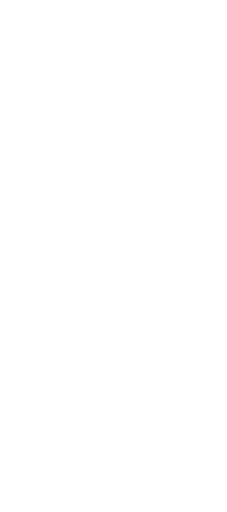
t = 0.00 s
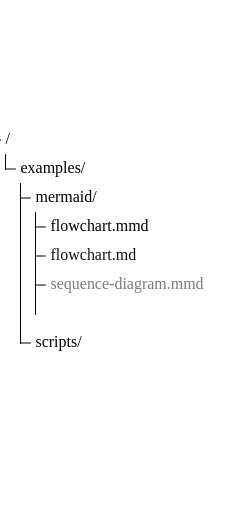
t = 2.00 s
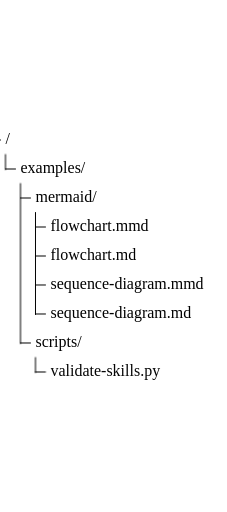
t = 3.00 s
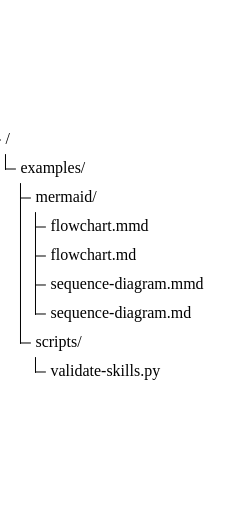
t = 5.00 s
t = 6.00 s: frame unchanged from t = 5.00 s, image omitted
t = 8.75 s: frame unchanged from t = 5.00 s, image omitted

The animated SVG that drew these frames (rendered in a browser with its animation timeline set to each time). Animation: 10 CSS @keyframes rules; frames cover the first 8.75 s, repeats indefinitely.

<?xml version='1.0' encoding='utf-8'?>
<svg xmlns="http://www.w3.org/2000/svg" id="my-svg" width="100%" viewBox="-0.5 0 227.109375 261" style="max-width: 227.109px; background-color: white;" role="graphics-document document" aria-roledescription="treeView" data-animated-mermaid="true" data-animation="organic" data-element-count="22"><style>#my-svg{font-size:16px;fill:#333E48;}@keyframes edge-animation-frame{from{stroke-dashoffset:0;}}@keyframes dash{to{stroke-dashoffset:0;}}#my-svg .edge-animation-slow{stroke-dasharray:9,5!important;stroke-dashoffset:900;animation:dash 50s linear infinite;stroke-linecap:round;}#my-svg .edge-animation-fast{stroke-dasharray:9,5!important;stroke-dashoffset:900;animation:dash 20s linear infinite;stroke-linecap:round;}#my-svg .error-icon{fill:#dbffcc;}#my-svg .error-text{fill:#240033;stroke:#240033;}#my-svg .edge-thickness-normal{stroke-width:1px;}#my-svg .edge-thickness-thick{stroke-width:3.5px;}#my-svg .edge-pattern-solid{stroke-dasharray:0;}#my-svg .edge-thickness-invisible{stroke-width:0;fill:none;}#my-svg .edge-pattern-dashed{stroke-dasharray:3;}#my-svg .edge-pattern-dotted{stroke-dasharray:2;}#my-svg .marker{fill:#45842a;stroke:#45842a;}#my-svg .marker.cross{stroke:#45842a;}#my-svg svg{font-size:16px;}#my-svg p{margin:0;}#my-svg .treeView-node-label{font-size:16px;fill:black;}#my-svg .treeView-node-line{stroke:black;}#my-svg .node .neo-node{stroke:#007298;}#my-svg [data-look="neo"].node rect,#my-svg [data-look="neo"].cluster rect,#my-svg [data-look="neo"].node polygon{stroke:url(#my-svg-gradient);filter:drop-shadow( 1px 2px 2px rgba(185,185,185,1));}#my-svg [data-look="neo"].node path{stroke:url(#my-svg-gradient);stroke-width:1px;}#my-svg [data-look="neo"].node .outer-path{filter:drop-shadow( 1px 2px 2px rgba(185,185,185,1));}#my-svg [data-look="neo"].node .neo-line path{stroke:#007298;filter:none;}#my-svg [data-look="neo"].node circle{stroke:url(#my-svg-gradient);filter:drop-shadow( 1px 2px 2px rgba(185,185,185,1));}#my-svg [data-look="neo"].node circle .state-start{fill:#000000;}#my-svg [data-look="neo"].icon-shape .icon{fill:url(#my-svg-gradient);filter:drop-shadow( 1px 2px 2px rgba(185,185,185,1));}#my-svg [data-look="neo"].icon-shape .icon-neo path{stroke:url(#my-svg-gradient);filter:drop-shadow( 1px 2px 2px rgba(185,185,185,1));}#my-svg :root{--mermaid-font-family:"trebuchet ms",verdana,arial,sans-serif;}</style><style id="animated-mermaid-style" type="text/css">
.am-step {
  animation-delay: var(--am-delay, 0ms);
  animation-duration: var(--am-duration, 650ms);
  animation-fill-mode: backwards;
  animation-timing-function: var(--am-easing, cubic-bezier(.2, .8, .2, 1));
  transform-box: fill-box;
  transform-origin: center;
}
.am-effect-fade { animation-name: am-fade; }
.am-effect-pop { animation-name: am-pop; }
.am-effect-slide-up { animation-name: am-slide-up; }
.am-effect-slide-left { animation-name: am-slide-left; }
.am-effect-zoom { animation-name: am-zoom; }
.am-effect-draw { animation-name: am-draw; }
.am-effect-radial-arrow,
.am-effect-grow-arrow {
  animation-name: am-grow-arrow;
  animation-timing-function: cubic-bezier(.16, .84, .28, 1);
  stroke-linecap: round;
  stroke-linejoin: round;
}
.am-effect-radial-arrow { animation-name: am-radial-arrow; }
@keyframes am-fade {
  from { opacity: 0; }
  to { opacity: 1; }
}
@keyframes am-pop {
  0% { opacity: 0; transform: scale(.92); }
  70% { opacity: 1; transform: scale(1.025); }
  100% { opacity: 1; transform: none; }
}
@keyframes am-slide-up {
  from { opacity: 0; transform: translateY(14px); }
  to { opacity: 1; transform: none; }
}
@keyframes am-slide-left {
  from { opacity: 0; transform: translateX(18px); }
  to { opacity: 1; transform: none; }
}
@keyframes am-zoom {
  from { opacity: 0; transform: scale(.86); }
  to { opacity: 1; transform: none; }
}
@keyframes am-draw {
  from {
    opacity: 0;
    stroke-dasharray: var(--am-draw-distance, 10000);
    stroke-dashoffset: var(--am-draw-distance, 10000);
  }
  12% { opacity: 1; }
  to {
    opacity: 1;
    stroke-dasharray: var(--am-draw-distance, 10000);
    stroke-dashoffset: 0;
  }
}
@keyframes am-grow-arrow {
  0% {
    opacity: 0;
    marker-start: none;
    marker-mid: none;
    marker-end: none;
    stroke-dasharray: var(--am-draw-distance, 10000);
    stroke-dashoffset: var(--am-draw-distance, 10000);
  }
  8% {
    opacity: 1;
    marker-start: var(--am-marker-start, none);
    marker-mid: var(--am-marker-mid, none);
    marker-end: var(--am-marker-end, none);
  }
  34% {
    marker-start: var(--am-marker-start, none);
    marker-mid: var(--am-marker-mid, none);
    marker-end: var(--am-marker-end, none);
    stroke-dasharray: var(--am-draw-distance, 10000);
    stroke-dashoffset: var(--am-grow-distance-a, 6600);
  }
  62% {
    marker-start: var(--am-marker-start, none);
    marker-mid: var(--am-marker-mid, none);
    marker-end: var(--am-marker-end, none);
    stroke-dashoffset: var(--am-grow-distance-b, 2400);
  }
  84% {
    marker-start: var(--am-marker-start, none);
    marker-mid: var(--am-marker-mid, none);
    marker-end: var(--am-marker-end, none);
    stroke-dashoffset: var(--am-grow-distance-c, 360);
  }
  100% {
    opacity: 1;
    marker-start: var(--am-marker-start, none);
    marker-mid: var(--am-marker-mid, none);
    marker-end: var(--am-marker-end, none);
    stroke-dasharray: var(--am-draw-distance, 10000);
    stroke-dashoffset: 0;
  }
}
@keyframes am-radial-arrow {
  0% {
    opacity: 0;
    marker-start: none;
    marker-mid: none;
    marker-end: none;
    stroke-dasharray: 1;
    stroke-dashoffset: 1;
  }
  10% {
    opacity: 1;
    marker-start: var(--am-marker-start, none);
    marker-mid: var(--am-marker-mid, none);
    marker-end: var(--am-marker-end, none);
  }
  38% {
    marker-start: var(--am-marker-start, none);
    marker-mid: var(--am-marker-mid, none);
    marker-end: var(--am-marker-end, none);
    stroke-dasharray: 1;
    stroke-dashoffset: .66;
  }
  66% {
    marker-start: var(--am-marker-start, none);
    marker-mid: var(--am-marker-mid, none);
    marker-end: var(--am-marker-end, none);
    stroke-dashoffset: .24;
  }
  86% {
    marker-start: var(--am-marker-start, none);
    marker-mid: var(--am-marker-mid, none);
    marker-end: var(--am-marker-end, none);
    stroke-dashoffset: .05;
  }
  100% {
    opacity: 1;
    marker-start: var(--am-marker-start, none);
    marker-mid: var(--am-marker-mid, none);
    marker-end: var(--am-marker-end, none);
    stroke-dasharray: 1;
    stroke-dashoffset: 0;
  }
}
@media (prefers-reduced-motion: reduce) {
  .am-step {
    animation: none !important;
    opacity: initial !important;
    transform: none !important;
    stroke-dasharray: initial !important;
    stroke-dashoffset: initial !important;
  }
}
</style><g /><g class="tree-view"><text dominant-baseline="middle" class="treeView-node-label am-step am-role-label am-effect-fade" x="5" y="14.5" style="--am-delay: 0.000ms; --am-duration: 650.000ms; --am-easing: cubic-bezier(.2, .8, .2, 1); --am-draw-distance: 10000.0;" data-am-level="0" data-am-stage="0">/</text><line x1="-10" y1="14.5" x2="0" y2="14.5" stroke-width="1" class="treeView-node-line am-step am-role-edge am-effect-grow-arrow" style="--am-delay: 0.000ms; --am-duration: 650.000ms; --am-easing: cubic-bezier(.2, .8, .2, 1); --am-draw-distance: 10000.0; --am-grow-distance-a: 6600.000; --am-grow-distance-b: 2400.000; --am-grow-distance-c: 360.000;" data-am-level="0" data-am-stage="0" /><text dominant-baseline="middle" class="treeView-node-label am-step am-role-label am-effect-fade" x="20" y="43.5" style="--am-delay: 425.000ms; --am-duration: 650.000ms; --am-easing: cubic-bezier(.2, .8, .2, 1); --am-draw-distance: 10000.0;" data-am-level="1" data-am-stage="2">examples/</text><line x1="5" y1="43.5" x2="15" y2="43.5" stroke-width="1" class="treeView-node-line am-step am-role-edge am-effect-grow-arrow" style="--am-delay: 425.000ms; --am-duration: 650.000ms; --am-easing: cubic-bezier(.2, .8, .2, 1); --am-draw-distance: 10000.0; --am-grow-distance-a: 6600.000; --am-grow-distance-b: 2400.000; --am-grow-distance-c: 360.000;" data-am-level="1" data-am-stage="2" /><text dominant-baseline="middle" class="treeView-node-label am-step am-role-label am-effect-fade" x="35" y="72.5" style="--am-delay: 850.000ms; --am-duration: 650.000ms; --am-easing: cubic-bezier(.2, .8, .2, 1); --am-draw-distance: 10000.0;" data-am-level="2" data-am-stage="4">mermaid/</text><line x1="20" y1="72.5" x2="30" y2="72.5" stroke-width="1" class="treeView-node-line am-step am-role-edge am-effect-grow-arrow" style="--am-delay: 850.000ms; --am-duration: 650.000ms; --am-easing: cubic-bezier(.2, .8, .2, 1); --am-draw-distance: 10000.0; --am-grow-distance-a: 6600.000; --am-grow-distance-b: 2400.000; --am-grow-distance-c: 360.000;" data-am-level="2" data-am-stage="4" /><text dominant-baseline="middle" class="treeView-node-label am-step am-role-label am-effect-fade" x="50" y="101.5" style="--am-delay: 1487.500ms; --am-duration: 650.000ms; --am-easing: cubic-bezier(.2, .8, .2, 1); --am-draw-distance: 10000.0;" data-am-level="3" data-am-stage="7">flowchart.mmd</text><line x1="35" y1="101.5" x2="45" y2="101.5" stroke-width="1" class="treeView-node-line am-step am-role-edge am-effect-grow-arrow" style="--am-delay: 1487.500ms; --am-duration: 650.000ms; --am-easing: cubic-bezier(.2, .8, .2, 1); --am-draw-distance: 10000.0; --am-grow-distance-a: 6600.000; --am-grow-distance-b: 2400.000; --am-grow-distance-c: 360.000;" data-am-level="3" data-am-stage="7" /><text dominant-baseline="middle" class="treeView-node-label am-step am-role-label am-effect-fade" x="50" y="130.5" style="--am-delay: 1700.000ms; --am-duration: 650.000ms; --am-easing: cubic-bezier(.2, .8, .2, 1); --am-draw-distance: 10000.0;" data-am-level="3" data-am-stage="8">flowchart.md</text><line x1="35" y1="130.5" x2="45" y2="130.5" stroke-width="1" class="treeView-node-line am-step am-role-edge am-effect-grow-arrow" style="--am-delay: 1700.000ms; --am-duration: 650.000ms; --am-easing: cubic-bezier(.2, .8, .2, 1); --am-draw-distance: 10000.0; --am-grow-distance-a: 6600.000; --am-grow-distance-b: 2400.000; --am-grow-distance-c: 360.000;" data-am-level="3" data-am-stage="8" /><text dominant-baseline="middle" class="treeView-node-label am-step am-role-label am-effect-fade" x="50" y="159.5" style="--am-delay: 1912.500ms; --am-duration: 650.000ms; --am-easing: cubic-bezier(.2, .8, .2, 1); --am-draw-distance: 10000.0;" data-am-level="3" data-am-stage="9">sequence-diagram.mmd</text><line x1="35" y1="159.5" x2="45" y2="159.5" stroke-width="1" class="treeView-node-line am-step am-role-edge am-effect-grow-arrow" style="--am-delay: 1912.500ms; --am-duration: 650.000ms; --am-easing: cubic-bezier(.2, .8, .2, 1); --am-draw-distance: 10000.0; --am-grow-distance-a: 6600.000; --am-grow-distance-b: 2400.000; --am-grow-distance-c: 360.000;" data-am-level="3" data-am-stage="9" /><text dominant-baseline="middle" class="treeView-node-label am-step am-role-label am-effect-fade" x="50" y="188.5" style="--am-delay: 2125.000ms; --am-duration: 650.000ms; --am-easing: cubic-bezier(.2, .8, .2, 1); --am-draw-distance: 10000.0;" data-am-level="3" data-am-stage="10">sequence-diagram.md</text><line x1="35" y1="188.5" x2="45" y2="188.5" stroke-width="1" class="treeView-node-line am-step am-role-edge am-effect-grow-arrow" style="--am-delay: 2125.000ms; --am-duration: 650.000ms; --am-easing: cubic-bezier(.2, .8, .2, 1); --am-draw-distance: 10000.0; --am-grow-distance-a: 6600.000; --am-grow-distance-b: 2400.000; --am-grow-distance-c: 360.000;" data-am-level="3" data-am-stage="10" /><line x1="35" y1="87" x2="35" y2="189" stroke-width="1" class="treeView-node-line am-step am-role-edge am-effect-grow-arrow" style="--am-delay: 1275.000ms; --am-duration: 650.000ms; --am-easing: cubic-bezier(.2, .8, .2, 1); --am-draw-distance: 10000.0; --am-grow-distance-a: 6600.000; --am-grow-distance-b: 2400.000; --am-grow-distance-c: 360.000;" data-am-level="3" data-am-stage="6" /><text dominant-baseline="middle" class="treeView-node-label am-step am-role-label am-effect-fade" x="35" y="217.5" style="--am-delay: 1062.500ms; --am-duration: 650.000ms; --am-easing: cubic-bezier(.2, .8, .2, 1); --am-draw-distance: 10000.0;" data-am-level="2" data-am-stage="5">scripts/</text><line x1="20" y1="217.5" x2="30" y2="217.5" stroke-width="1" class="treeView-node-line am-step am-role-edge am-effect-grow-arrow" style="--am-delay: 1062.500ms; --am-duration: 650.000ms; --am-easing: cubic-bezier(.2, .8, .2, 1); --am-draw-distance: 10000.0; --am-grow-distance-a: 6600.000; --am-grow-distance-b: 2400.000; --am-grow-distance-c: 360.000;" data-am-level="2" data-am-stage="5" /><text dominant-baseline="middle" class="treeView-node-label am-step am-role-label am-effect-fade" x="50" y="246.5" style="--am-delay: 2550.000ms; --am-duration: 650.000ms; --am-easing: cubic-bezier(.2, .8, .2, 1); --am-draw-distance: 10000.0;" data-am-level="3" data-am-stage="12">validate-skills.py</text><line x1="35" y1="246.5" x2="45" y2="246.5" stroke-width="1" class="treeView-node-line am-step am-role-edge am-effect-grow-arrow" style="--am-delay: 2550.000ms; --am-duration: 650.000ms; --am-easing: cubic-bezier(.2, .8, .2, 1); --am-draw-distance: 10000.0; --am-grow-distance-a: 6600.000; --am-grow-distance-b: 2400.000; --am-grow-distance-c: 360.000;" data-am-level="3" data-am-stage="12" /><line x1="35" y1="232" x2="35" y2="247" stroke-width="1" class="treeView-node-line am-step am-role-edge am-effect-grow-arrow" style="--am-delay: 2337.500ms; --am-duration: 650.000ms; --am-easing: cubic-bezier(.2, .8, .2, 1); --am-draw-distance: 10000.0; --am-grow-distance-a: 6600.000; --am-grow-distance-b: 2400.000; --am-grow-distance-c: 360.000;" data-am-level="3" data-am-stage="11" /><line x1="20" y1="58" x2="20" y2="218" stroke-width="1" class="treeView-node-line am-step am-role-edge am-effect-grow-arrow" style="--am-delay: 637.500ms; --am-duration: 650.000ms; --am-easing: cubic-bezier(.2, .8, .2, 1); --am-draw-distance: 10000.0; --am-grow-distance-a: 6600.000; --am-grow-distance-b: 2400.000; --am-grow-distance-c: 360.000;" data-am-level="2" data-am-stage="3" /><line x1="5" y1="29" x2="5" y2="44" stroke-width="1" class="treeView-node-line am-step am-role-edge am-effect-grow-arrow" style="--am-delay: 212.500ms; --am-duration: 650.000ms; --am-easing: cubic-bezier(.2, .8, .2, 1); --am-draw-distance: 10000.0; --am-grow-distance-a: 6600.000; --am-grow-distance-b: 2400.000; --am-grow-distance-c: 360.000;" data-am-level="1" data-am-stage="1" /></g></svg>
